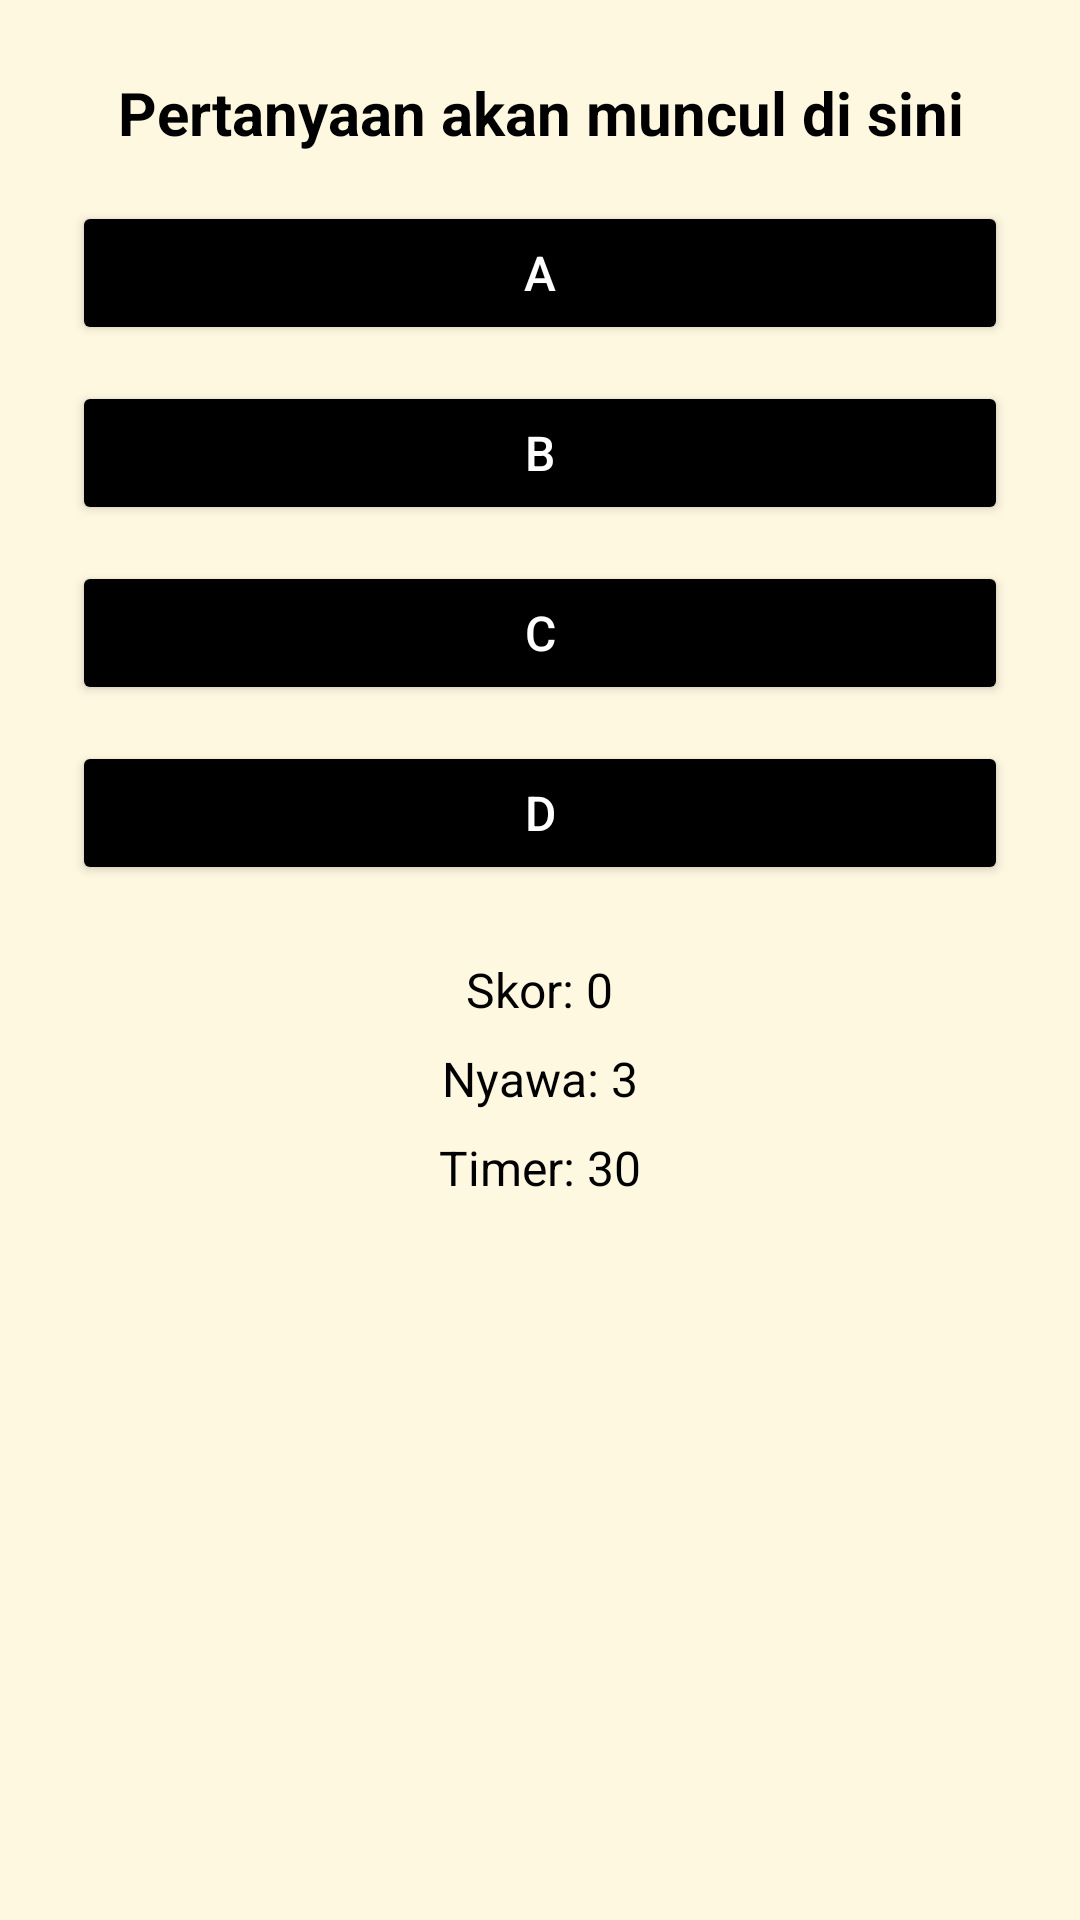

Write the Android layout XML for this screen, with the resource values it uses.
<!-- AndroidManifest.xml: application theme Theme.IbnuKuisApp -->
<!-- res/layout/activity_quiz.xml -->
<LinearLayout xmlns:android="http://schemas.android.com/apk/res/android"
    android:layout_width="match_parent"
    android:layout_height="match_parent"
    android:background="#FFF8E1"
    android:orientation="vertical"
    android:padding="24dp"
    android:gravity="center_horizontal">

    <TextView
        android:id="@+id/tvQuestion"
        android:layout_width="match_parent"
        android:layout_height="wrap_content"
        android:text="Pertanyaan akan muncul di sini"
        android:textSize="20sp"
        android:textColor="#000000"
        android:textStyle="bold"
        android:gravity="center"
        android:layout_marginBottom="16dp"
        android:textAlignment="center" />

    <TextView
        android:id="@+id/tvSensorInstruction"
        android:layout_width="wrap_content"
        android:layout_height="wrap_content"
        android:text=""
        android:textSize="18sp"
        android:textColor="#3F51B5"
        android:gravity="center"
        android:layout_marginBottom="8dp"
        android:visibility="gone" /> <ImageView
    android:id="@+id/ivEmoji"
    android:layout_width="48dp"
    android:layout_height="48dp"
    android:layout_marginBottom="24dp"
    android:visibility="gone" /> <Button
    android:id="@+id/btnA"
    android:layout_width="match_parent"
    android:layout_height="wrap_content"
    android:text="A"
    android:layout_marginBottom="12dp"
    android:backgroundTint="#000000"
    android:textColor="#FFFFFF"
    android:textSize="16sp" />

    <Button
        android:id="@+id/btnB"
        android:layout_width="match_parent"
        android:layout_height="wrap_content"
        android:text="B"
        android:layout_marginBottom="12dp"
        android:backgroundTint="#000000"
        android:textColor="#FFFFFF"
        android:textSize="16sp" />

    <Button
        android:id="@+id/btnC"
        android:layout_width="match_parent"
        android:layout_height="wrap_content"
        android:text="C"
        android:layout_marginBottom="12dp"
        android:backgroundTint="#000000"
        android:textColor="#FFFFFF"
        android:textSize="16sp" />

    <Button
        android:id="@+id/btnD"
        android:layout_width="match_parent"
        android:layout_height="wrap_content"
        android:text="D"
        android:layout_marginBottom="24dp"
        android:backgroundTint="#000000"
        android:textColor="#FFFFFF"
        android:textSize="16sp" />

    <TextView
        android:id="@+id/tvScore"
        android:layout_width="wrap_content"
        android:layout_height="wrap_content"
        android:text="Skor: 0"
        android:textColor="#000000"
        android:textSize="16sp"
        android:layout_marginBottom="8dp" />

    <TextView
        android:id="@+id/tvLives"
        android:layout_width="wrap_content"
        android:layout_height="wrap_content"
        android:text="Nyawa: 3"
        android:textColor="#000000"
        android:textSize="16sp"
        android:layout_marginBottom="8dp" />

    <TextView
        android:id="@+id/tvTimer"
        android:layout_width="wrap_content"
        android:layout_height="wrap_content"
        android:text="Timer: 30"
        android:textColor="#000000"
        android:textSize="16sp"
        android:layout_marginBottom="24dp" />

    <Button
        android:id="@+id/btnMainUlang"
        android:layout_width="match_parent"
        android:layout_height="wrap_content"
        android:text="Main Lagi"
        android:visibility="gone"
        android:backgroundTint="#4CAF50"
        android:textColor="#FFFFFF"
        android:textSize="16sp"
        android:layout_marginTop="16dp" />

    <Button
        android:id="@+id/btnKeluar"
        android:layout_width="match_parent"
        android:layout_height="wrap_content"
        android:text="Keluar"
        android:visibility="gone"
        android:backgroundTint="#F44336"
        android:textColor="#FFFFFF"
        android:textSize="16sp"
        android:layout_marginTop="8dp" />

</LinearLayout>
<!-- resources referenced by this layout -->
<resources>
  <style name="Theme.IbnuKuisApp" parent="Base.Theme.IbnuKuisApp" />
  <style name="Base.Theme.IbnuKuisApp" parent="Theme.Material3.DayNight.NoActionBar">
          
          
      </style>
</resources>
